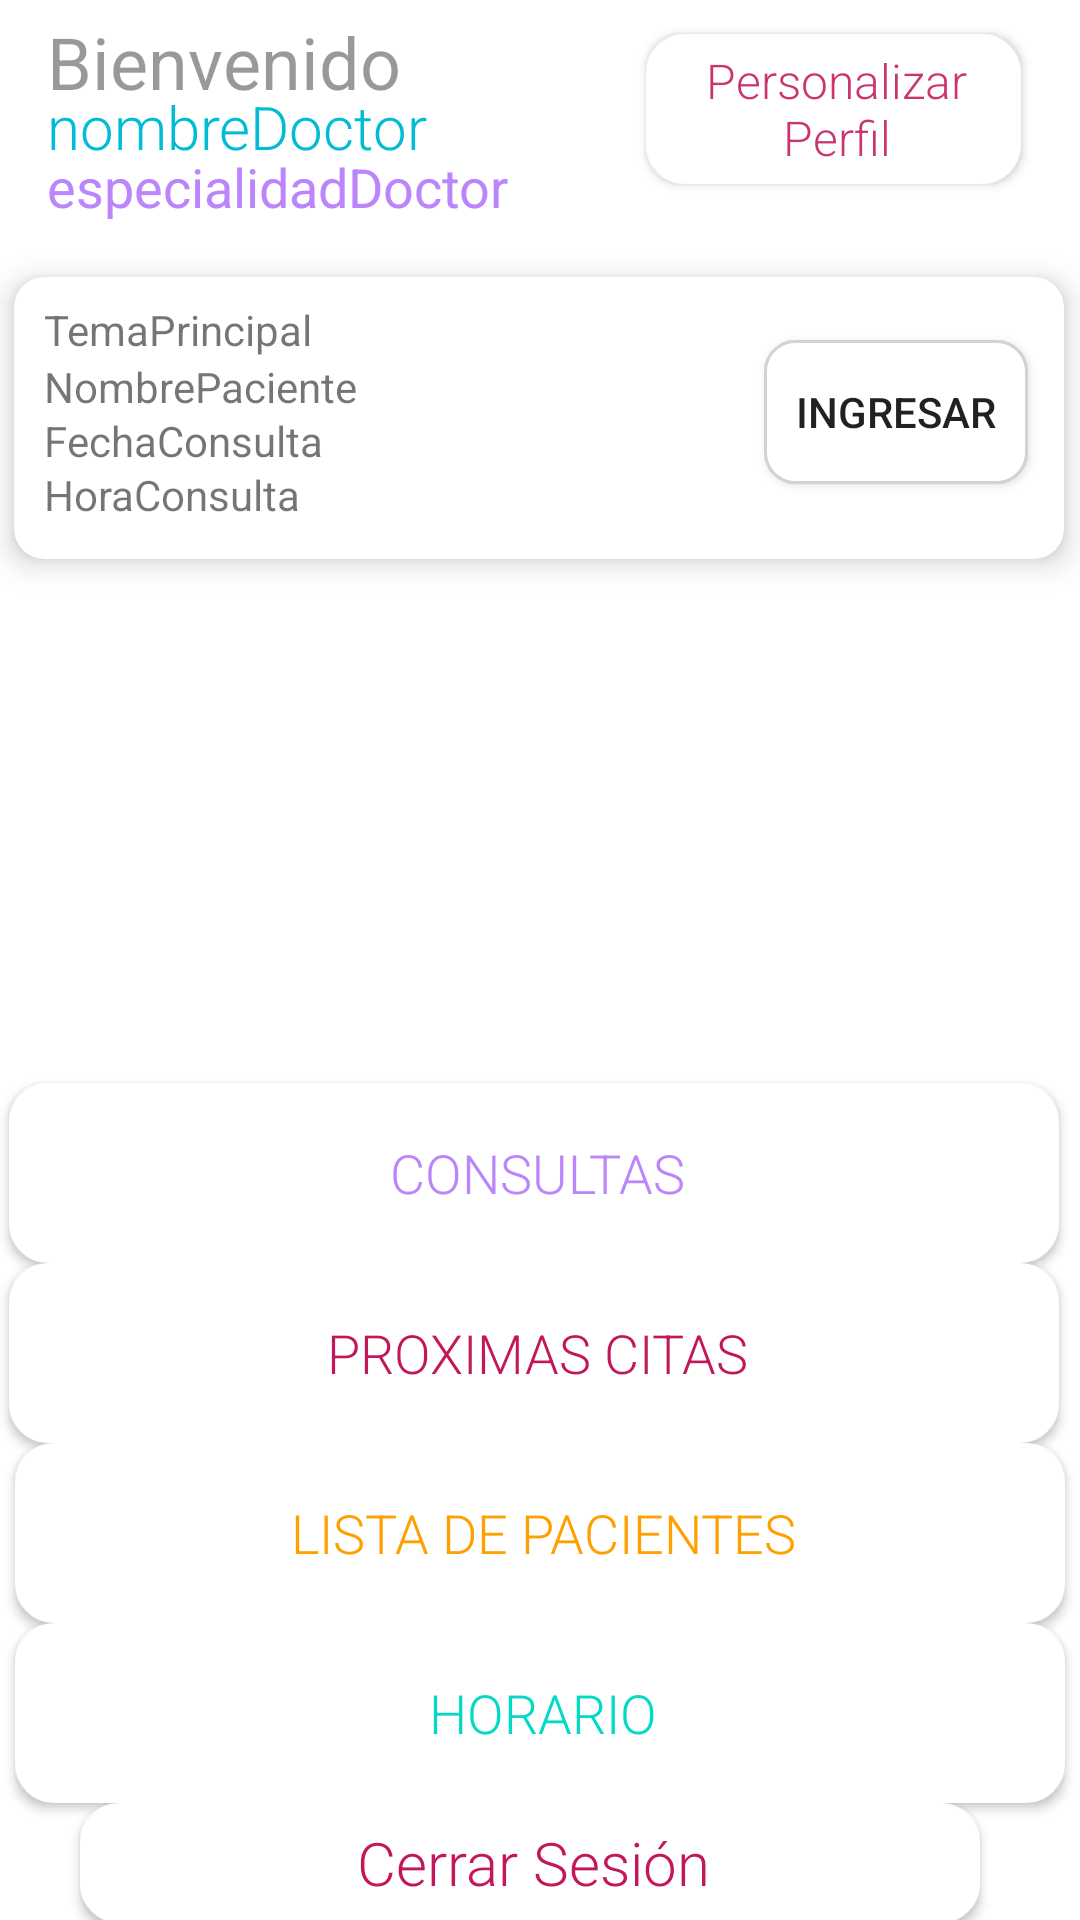

Produce the Android XML layout that renders to this screen, including the resource entries it uses.
<!-- AndroidManifest.xml: application theme AppTheme -->
<!-- res/layout/activity_main_ven_principal.xml -->
<?xml version="1.0" encoding="utf-8"?>
<androidx.constraintlayout.widget.ConstraintLayout xmlns:android="http://schemas.android.com/apk/res/android"
    xmlns:app="http://schemas.android.com/apk/res-auto"
    xmlns:tools="http://schemas.android.com/tools"
    android:layout_width="match_parent"
    android:layout_height="match_parent"
    tools:context=".MainActivityVenPrincipalDoc">

    app:backgroundTint="@color/white"

    <androidx.cardview.widget.CardView
        android:id="@+id/cardView5"
        android:layout_width="350sp"
        android:layout_height="94dp"
        android:layout_marginStart="37dp"
        android:layout_marginLeft="37dp"
        android:layout_marginEnd="37dp"
        android:layout_marginRight="37dp"
        android:layout_marginBottom="32dp"
        app:cardCornerRadius="10dp"
        app:cardElevation="6sp"
        app:layout_constraintBottom_toTopOf="@+id/CrearCita"
        app:layout_constraintEnd_toEndOf="parent"
        app:layout_constraintHorizontal_bias="0.508"
        app:layout_constraintStart_toStartOf="parent"
        app:layout_constraintTop_toBottomOf="@+id/txtEspecialidad"
        app:layout_constraintVertical_bias="0.113">

        <TextView
            android:id="@+id/textView53"
            android:layout_width="wrap_content"
            android:layout_height="wrap_content"
            android:text="TemaPrincipal"
            android:translationX="10sp"
            android:translationY="8sp" />

        <TextView
            android:id="@+id/textView54"
            android:layout_width="wrap_content"
            android:layout_height="wrap_content"
            android:text="NombrePaciente"
            android:translationX="10sp"
            android:translationY="27sp" />

        <TextView
            android:id="@+id/textView55"
            android:layout_width="wrap_content"
            android:layout_height="wrap_content"
            android:text="FechaConsulta"
            android:translationX="10sp"
            android:translationY="45sp" />

        <Button
            android:id="@+id/button7"
            android:layout_width="wrap_content"
            android:layout_height="wrap_content"
            android:background="@drawable/round"
            android:text="Ingresar"
            android:translationX="250sp"
            android:translationY="21sp" />

        <TextView
            android:id="@+id/textView56"
            android:layout_width="wrap_content"
            android:layout_height="wrap_content"
            android:text="HoraConsulta"
            android:translationX="10sp"
            android:translationY="63sp" />
    </androidx.cardview.widget.CardView>

    <Button
        android:id="@+id/btnCerrarSesion"
        android:layout_width="300sp"
        android:layout_height="40sp"
        android:layout_marginBottom="8dp"
        android:background="@drawable/boton_interaccion"
        android:fontFamily="sans-serif-light"
        android:text="Cerrar Sesión"
        android:textAppearance="@style/TextAppearance.AppCompat.Display4"
        android:textColor="#C2185B"
        android:textSize="20sp"
        app:backgroundTint="@color/white"
        app:layout_constraintBottom_toBottomOf="parent"
        app:layout_constraintEnd_toEndOf="parent"
        app:layout_constraintHorizontal_bias="0.442"
        app:layout_constraintStart_toStartOf="parent"
        app:layout_constraintTop_toBottomOf="@+id/button" />

    <Button
        android:id="@+id/CrearCita"
        android:layout_width="350sp"
        android:layout_height="60dp"
        android:layout_marginStart="26dp"
        android:layout_marginLeft="26dp"
        android:layout_marginTop="370dp"
        android:layout_marginEnd="26dp"
        android:layout_marginRight="26dp"
        android:background="@drawable/boton_interaccion"
        android:fontFamily="sans-serif-light"
        android:text="Consultas"
        android:textColor="@color/purple_200"
        android:textSize="18sp"
        app:backgroundTint="@color/white"
        app:layout_constraintBottom_toTopOf="@+id/button14"
        app:layout_constraintEnd_toEndOf="parent"
        app:layout_constraintHorizontal_bias="0.555"
        app:layout_constraintStart_toStartOf="parent"
        app:layout_constraintTop_toTopOf="parent"
        app:layout_constraintVertical_bias="0.0" />

    <Button
        android:id="@+id/button14"
        android:layout_width="350sp"
        android:layout_height="60dp"
        android:layout_marginStart="26dp"
        android:layout_marginLeft="26dp"
        android:layout_marginEnd="26dp"
        android:layout_marginRight="26dp"
        android:background="@drawable/boton_interaccion"
        android:fontFamily="sans-serif-light"
        android:text="Proximas Citas"
        android:textColor="#C2185B"
        android:textSize="18sp"
        app:backgroundTint="@color/white"
        app:layout_constraintBottom_toTopOf="@+id/button6"
        app:layout_constraintEnd_toEndOf="parent"
        app:layout_constraintHorizontal_bias="0.555"
        app:layout_constraintStart_toStartOf="parent"
        app:layout_constraintTop_toBottomOf="@+id/CrearCita" />

    <Button
        android:id="@+id/button6"
        android:layout_width="350sp"
        android:layout_height="60dp"
        android:layout_marginStart="26dp"
        android:layout_marginLeft="26dp"
        android:layout_marginEnd="26dp"
        android:layout_marginRight="26dp"
        android:background="@drawable/boton_interaccion"
        android:fontFamily="sans-serif-light"
        android:text="Lista de Pacientes"
        android:textColor="#FFA000"
        android:textSize="18sp"
        app:backgroundTint="@color/white"
        app:layout_constraintBottom_toTopOf="@+id/button"
        app:layout_constraintEnd_toEndOf="parent"
        app:layout_constraintStart_toStartOf="parent"
        app:layout_constraintTop_toBottomOf="@+id/button14" />

    <Button
        android:id="@+id/btnPersonalizar"
        android:layout_width="125dp"
        android:layout_height="50dp"
        android:background="@drawable/boton_interaccion"
        android:fontFamily="sans-serif-light"
        android:text="Personalizar Perfil"
        android:textAppearance="@style/TextAppearance.AppCompat.Display4"
        android:textColor="#DFC2185B"
        android:textSize="16sp"
        android:typeface="sans"
        app:backgroundTint="@color/white"
        app:layout_constraintBottom_toBottomOf="parent"

        app:layout_constraintEnd_toEndOf="parent"
        app:layout_constraintHorizontal_bias="0.917"
        app:layout_constraintStart_toStartOf="parent"
        app:layout_constraintTop_toTopOf="parent"
        app:layout_constraintVertical_bias="0.019" />

    <TextView
        android:id="@+id/txtEspecialidad"
        android:layout_width="wrap_content"
        android:layout_height="wrap_content"
        android:fontFamily="sans-serif-thin"
        android:text="especialidadDoctor"
        android:textColor="@color/purple_200"
        android:textSize="18sp"
        android:textStyle="bold"
        android:typeface="sans"
        app:layout_constraintBottom_toBottomOf="parent"
        app:layout_constraintEnd_toEndOf="parent"
        app:layout_constraintHorizontal_bias="0.076"
        app:layout_constraintStart_toStartOf="parent"
        app:layout_constraintTop_toTopOf="parent"
        app:layout_constraintVertical_bias="0.081" />

    <TextView
        android:id="@+id/textView31"
        android:layout_width="wrap_content"
        android:layout_height="wrap_content"
        android:fontFamily="sans-serif-thin"
        android:text="Bienvenido"
        android:textColor="@color/black_overlay"
        android:textSize="24sp"
        android:textStyle="bold"
        app:layout_constraintBottom_toBottomOf="parent"
        app:layout_constraintEnd_toEndOf="parent"
        app:layout_constraintHorizontal_bias="0.065"
        app:layout_constraintStart_toStartOf="parent"
        app:layout_constraintTop_toTopOf="parent"
        app:layout_constraintVertical_bias="0.007" />

    <TextView
        android:id="@+id/txtNombreDoctor"
        android:layout_width="wrap_content"
        android:layout_height="wrap_content"
        android:fontFamily="sans-serif-light"
        android:text="nombreDoctor"
        android:textColor="#00BCD4"
        android:textSize="20sp"
        app:layout_constraintBottom_toBottomOf="parent"
        app:layout_constraintEnd_toEndOf="parent"
        app:layout_constraintHorizontal_bias="0.067"
        app:layout_constraintStart_toStartOf="parent"
        app:layout_constraintTop_toTopOf="parent"
        app:layout_constraintVertical_bias="0.047" />

    <Button
        android:id="@+id/button"
        android:layout_width="350sp"
        android:layout_height="60dp"
        android:layout_marginStart="26dp"
        android:layout_marginLeft="26dp"
        android:layout_marginEnd="26dp"
        android:layout_marginRight="26dp"
        android:background="@drawable/boton_interaccion"
        android:fontFamily="sans-serif-light"
        android:text="Horario"
        android:textColor="@color/teal_200"
        android:textSize="18sp"
        app:backgroundTint="@color/white"
        app:layout_constraintBottom_toTopOf="@+id/btnCerrarSesion"
        app:layout_constraintEnd_toEndOf="parent"
        app:layout_constraintStart_toStartOf="parent"
        app:layout_constraintTop_toBottomOf="@+id/button6" />

</androidx.constraintlayout.widget.ConstraintLayout>
<!-- resources referenced by this layout -->
<resources>
  <color name="black_overlay">#66000000</color>
  <color name="purple_200">#FFBB86FC</color>
  <color name="teal_200">#FF03DAC5</color>
  <color name="white">#FFFFFFFF</color>
  <!-- drawable boton_interaccion (drawable-v24) -->
  <?xml version="1.0" encoding="utf-8"?>
  <shape xmlns:android="http://schemas.android.com/apk/res/android" android:shape="rectangle">
      <solid android:color="#ffffff"/>
  
      <stroke android:width="3dp"
          android:color="#959393"/>
  
      <padding android:left="5dp"
          android:top="3dp"
          android:right="3dp"
          android:bottom="3dp"/>
  
      <corners android:radius="35px"/>
  </shape>
  <!-- drawable round (drawable) -->
  <?xml version="1.0" encoding="utf-8"?>
  <shape xmlns:android="http://schemas.android.com/apk/res/android" android:shape="rectangle">
      <solid android:color="#FFFFFF" />
      <stroke android:width="1dp" android:color="#D2D2D2" />
      <corners android:topLeftRadius="10dp" android:topRightRadius="10dp" android:bottomRightRadius="10dp" android:bottomLeftRadius="10dp"/>
  </shape>
  <style name="AppTheme" parent="Theme.AppCompat.Light.DarkActionBar">
          
          <item name="colorPrimary">@color/colorPrimary</item>
          <item name="colorPrimaryDark">@color/colorPrimaryDark</item>
          <item name="colorAccent">@color/colorAccent</item>
          <item name="android:statusBarColor">@color/white</item>
  
      </style>
  <color name="colorPrimary">#6200EE</color>
  <color name="colorPrimaryDark">#3700B3</color>
  <color name="colorAccent">#03DAC5</color>
</resources>
